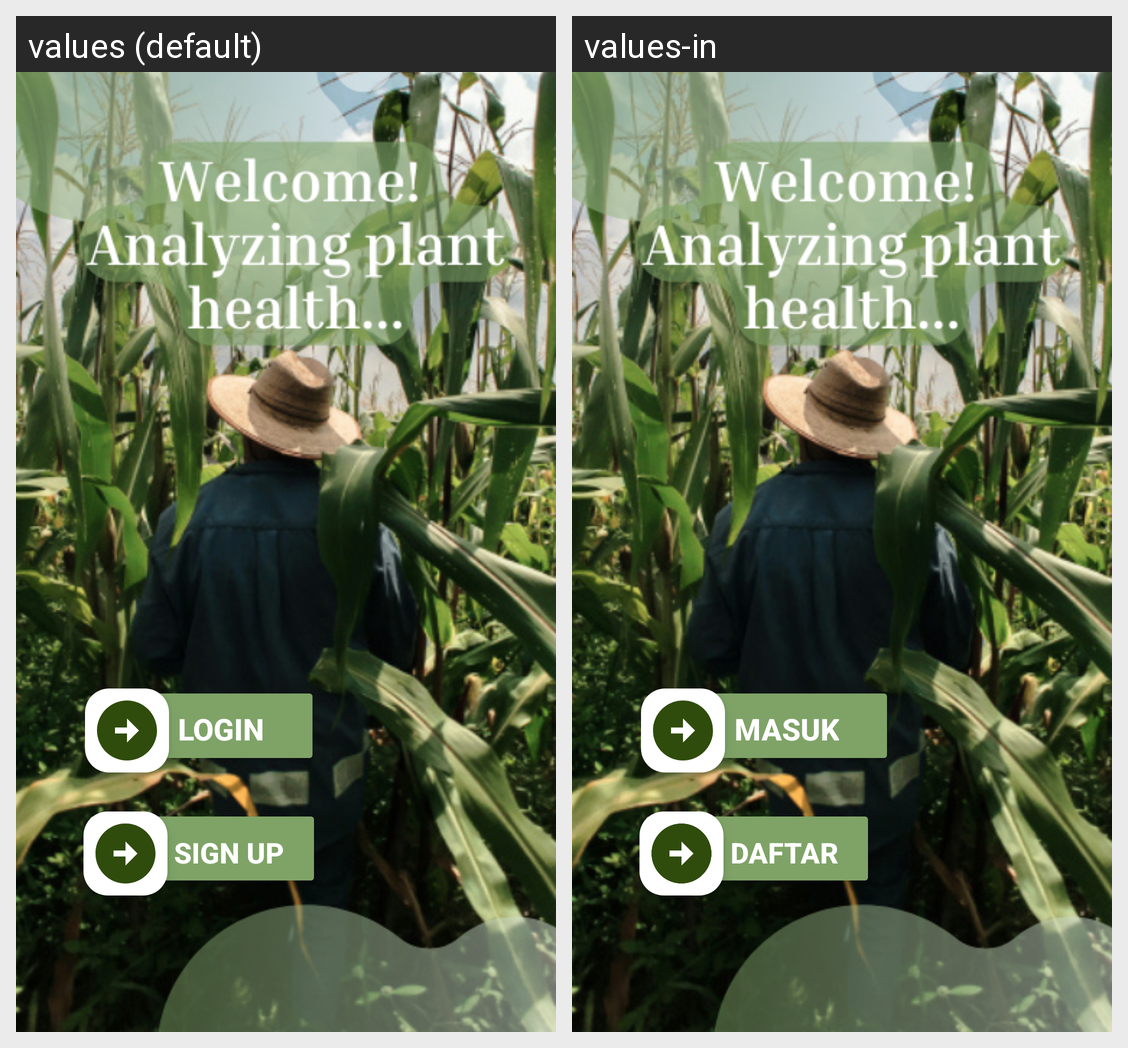

For this localized Android screen grid, give each drawn string resource with its value in every locale shown.
Android screen res/layout/activity_landing_page.xml rendered under 2 locales, left to right: values (default), values-in. Device: Nexus 5 (rendered at 1080×1920; each locale shown at half size, 540×960, under a caption strip naming it); theme NoActionBarTheme.
Strings drawn on this screen, with the default value and each locale's value (text and hints the layout hard-codes, and strings that could not be matched under every locale, appear in the picture but are not listed):

login
  values: Login
  values-in: Masuk

signup
  values: Sign Up
  values-in: Daftar
